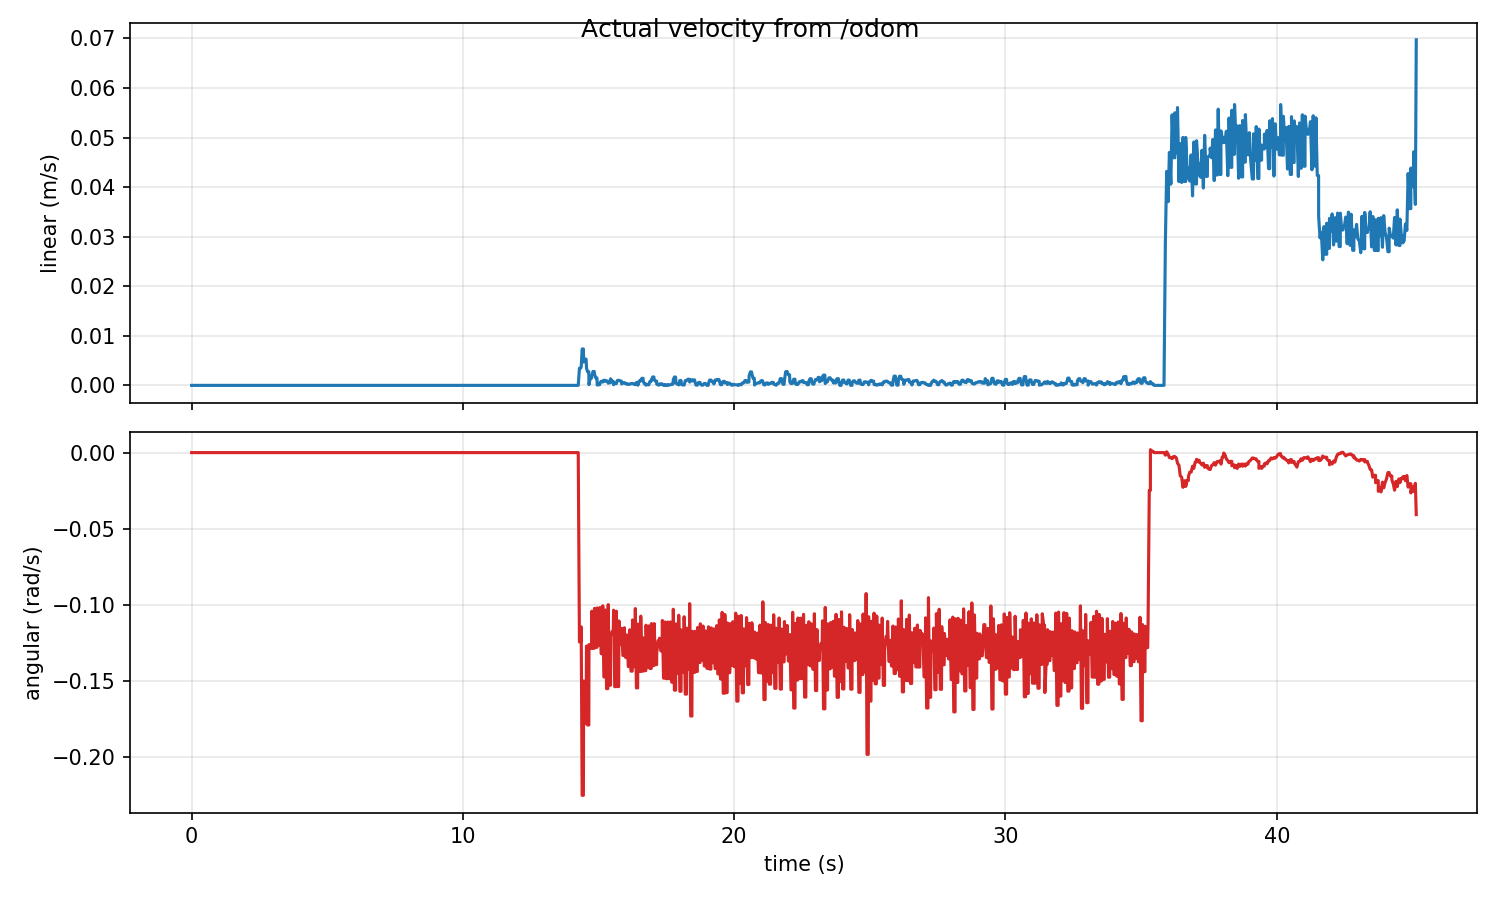

The data file committed next to this chart (first rows):
time_s, actual_linear_mps, actual_angular_radps
0.0, 0.0, 0.0
0.04213, 0.0, 0.0
0.06105, 0.0, 0.0
0.09009, 0.0, 0.0
0.1421, 0.0, 0.0
0.1527, 0.0, 0.0
0.1971, 0.0, 0.0
0.2387, 0.0, 0.0
0.2422, 0.0, 0.0
0.2882, 0.0, 0.0
0.3421, 0.0, 0.0
0.3564, 0.0, 0.0
0.4007, 0.0, 0.0
0.4394, 0.0, 0.0
0.442, 0.0, 0.0
0.5031, 0.0, 0.0
0.5424, 0.0, 0.0
0.573, 0.0, 0.0
0.5872, 0.0, 0.0
0.6421, 0.0, 0.0
0.6484, 0.0, 0.0
0.7203, 0.0, 0.0
0.7384, 0.0, 0.0
0.7421, 0.0, 0.0
0.7923, 0.0, 0.0
0.8422, 0.0, 0.0
0.849, 0.0, 0.0
0.9214, 0.0, 0.0
0.9425, 0.0, 0.0
0.953, 0.0, 0.0
1.024, 0.0, 0.0
1.038, 0.0, 0.0
1.042, 0.0, 0.0
1.096, 0.0, 0.0
1.142, 0.0, 0.0
1.168, 0.0, 0.0
1.189, 0.0, 0.0
1.242, 0.0, 0.0
1.244, 0.0, 0.0
1.321, 0.0, 0.0
1.34, 0.0, 0.0
1.342, 0.0, 0.0
1.39, 0.0, 0.0
1.442, 0.0, 0.0
1.452, 0.0, 0.0
1.49, 0.0, 0.0
1.542, 0.0, 0.0
1.546, 0.0, 0.0
1.613, 0.0, 0.0
1.642, 0.0, 0.0
1.669, 0.0, 0.0
1.689, 0.0, 0.0
1.742, 0.0, 0.0
1.748, 0.0, 0.0
1.814, 0.0, 0.0
1.837, 0.0, 0.0
1.842, 0.0, 0.0
1.897, 0.0, 0.0
1.942, 0.0, 0.0
1.946, 0.0, 0.0
... 1,296 more rows
